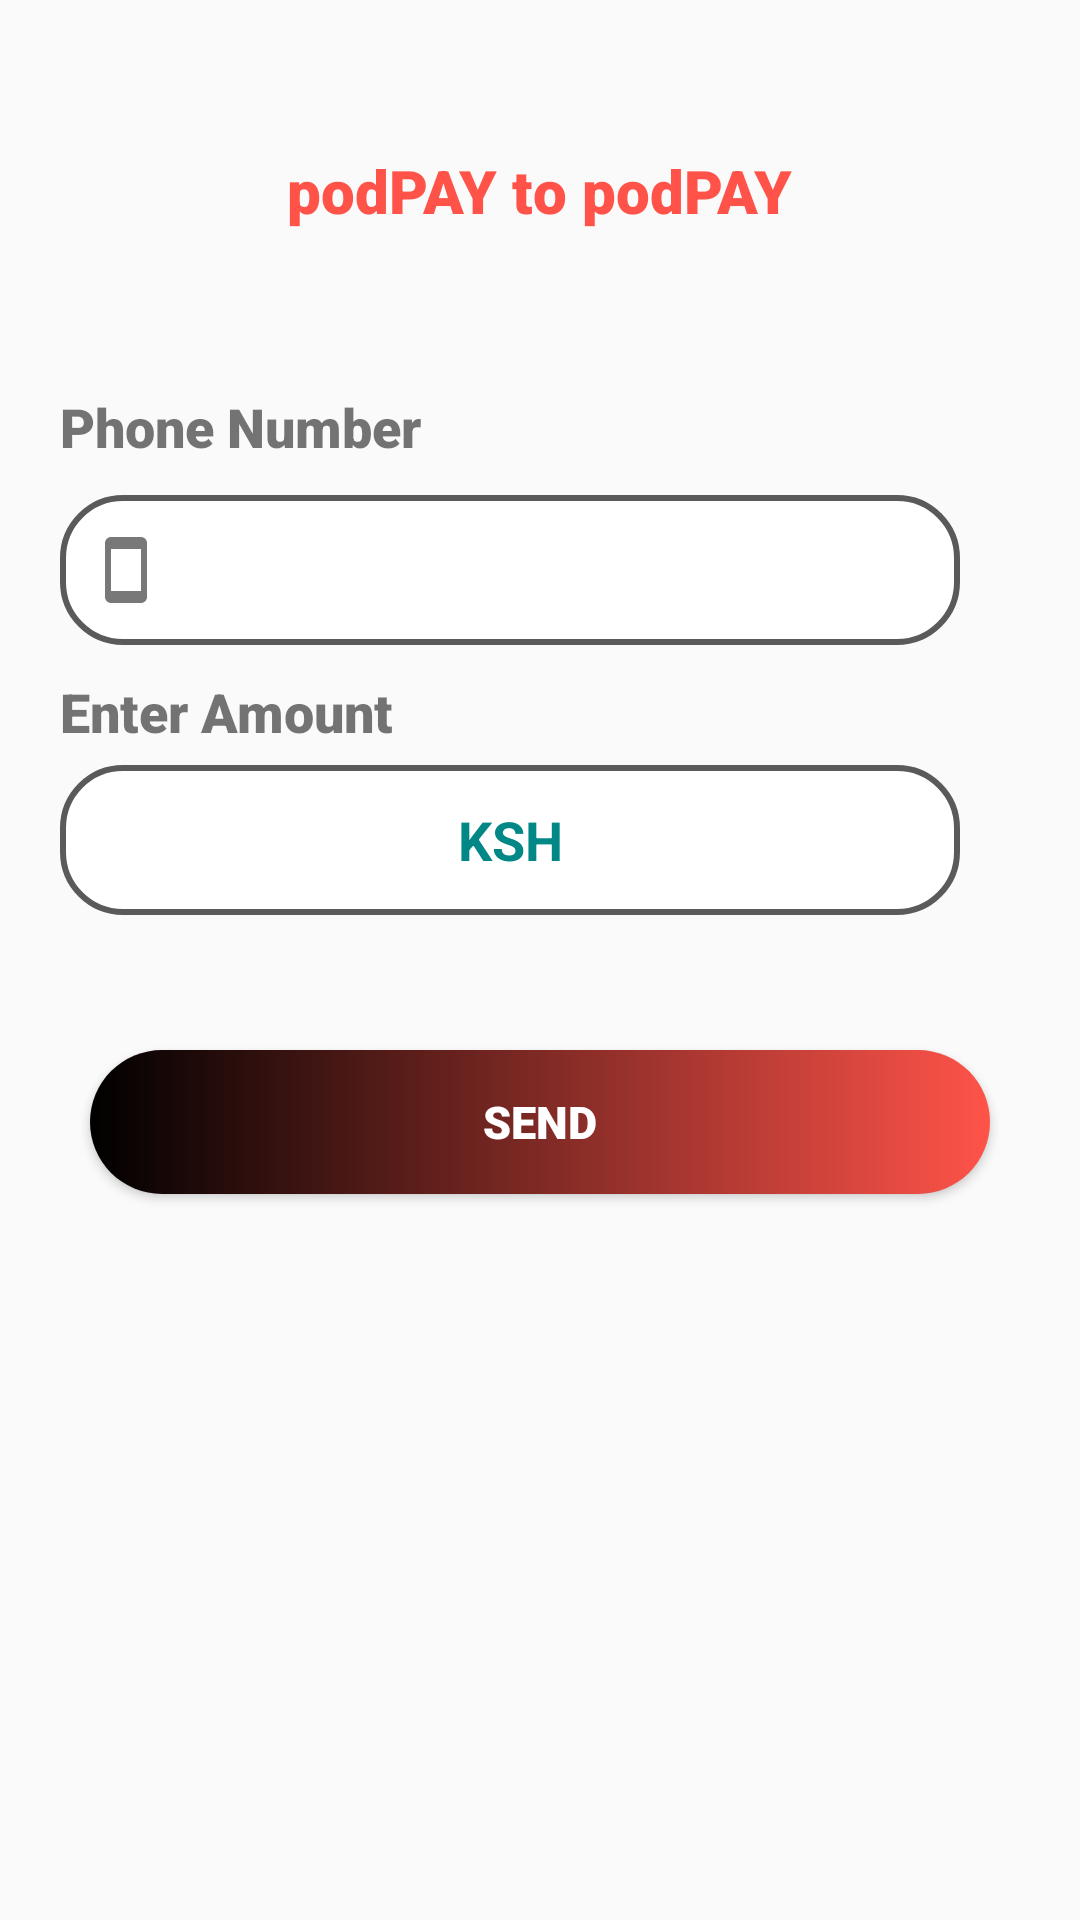

This screen was rendered from an Android layout file. Write that file and the resources it references.
<!-- AndroidManifest.xml: application theme Theme.Tucash -->
<!-- res/layout/fragment_tucash_to_tucash.xml -->
<?xml version="1.0" encoding="utf-8"?>
<RelativeLayout xmlns:android="http://schemas.android.com/apk/res/android"
    xmlns:tools="http://schemas.android.com/tools"
    android:layout_width="match_parent"
    android:layout_height="match_parent"
    tools:context=".fragments.BuyAirtimeFragment">


    <TextView
        android:layout_width="wrap_content"
        android:layout_height="wrap_content"
        android:text="@string/podPAY_to_podPAY"
        android:textColor="@color/orangeRed"
        android:textSize="20sp"
        android:layout_centerHorizontal="true"
        android:fontFamily="sans-serif-black"
        android:layout_marginTop="50dp"
        />
    <Button
        android:id="@+id/backTuCashBtn"
        android:layout_width="30dp"
        android:layout_height="30dp"
        android:background="@drawable/baseline_arrow_back_24"
        android:layout_marginTop="50dp"
        android:layout_marginStart="30dp"
        />

    <TextView
        android:layout_width="wrap_content"
        android:layout_height="wrap_content"
        android:text="@string/phone_number"
        android:textSize="18sp"
        android:fontFamily="sans-serif-black"
        android:layout_marginStart="20dp"
        android:layout_marginTop="130dp"
        />

    <EditText
        android:id="@+id/phoneTuCash"
        android:layout_width="300dp"
        android:layout_height="50dp"
        android:background="@drawable/custom_input"
        android:layout_marginTop="165dp"
        android:layout_marginStart="20dp"
        android:drawableStart="@drawable/custom_phone_icon"
        android:paddingStart="10dp"
        android:paddingEnd="10dp"
        android:inputType="phone|number"
        android:gravity="center"
        android:autofillHints="phone"
        />
    <TextView
        android:layout_width="wrap_content"
        android:layout_height="wrap_content"
        android:text="@string/enter_amount"
        android:textSize="18sp"
        android:fontFamily="sans-serif-black"
        android:layout_marginStart="20dp"
        android:layout_marginTop="225dp"
        />

    <EditText
        android:id="@+id/amountTuCash"
        android:layout_width="300dp"
        android:layout_height="50dp"
        android:background="@drawable/custom_input"
        android:layout_marginTop="255dp"
        android:layout_marginStart="20dp"
        android:hint="@string/ksh"
        android:textColorHint="@color/teal_700"
        android:paddingStart="10dp"
        android:paddingEnd="10dp"
        android:inputType="number"
        android:gravity="center"
        android:autofillHints="phone"
        />

    <Button
        android:id="@+id/sendTuCashButton"
        android:layout_width="300dp"
        android:layout_height="48dp"
        android:background="@drawable/shape_button1"
        android:layout_centerHorizontal="true"
        android:layout_marginTop="350dp"
        android:text="@string/send"
        android:textColor="@color/white"
        android:textSize="15sp"
        android:fontFamily="sans-serif-black"
        />


</RelativeLayout>
<!-- resources referenced by this layout -->
<resources>
  <color name="orangeRed">#ff5349</color>
  <color name="teal_700">#FF018786</color>
  <color name="white">#FFFFFFFF</color>
  <!-- drawable custom_input (drawable) -->
  <?xml version="1.0" encoding="utf-8"?>
  <selector xmlns:android="http://schemas.android.com/apk/res/android">
      <item android:state_enabled="true" android:state_focused="true">
          <shape android:shape="rectangle">
              <solid android:color="@color/white"/>
              <corners android:radius="10dp"/>
              <stroke android:color="@color/orangeRed" android:width="2dp"/>
          </shape>
      </item>
  
      <item android:state_enabled="true" >
          <shape android:shape="rectangle">
              <solid android:color="@color/white"/>
              <corners android:radius="20dp"/>
              <stroke android:color="@color/darkGray" android:width="2dp"/>
          </shape>
      </item>
  
  
  </selector>
  <!-- drawable custom_phone_icon (drawable) -->
  <?xml version="1.0" encoding="utf-8"?>
  <selector xmlns:android="http://schemas.android.com/apk/res/android">
      <item android:state_focused="true"
          android:drawable="@drawable/smart_phone_focused"
          />
      <item
          android:state_focused="false"
          android:drawable="@drawable/smart_phone"
          />
  
  </selector>
  <!-- drawable shape_button1 (drawable) -->
  <?xml version="1.0" encoding="utf-8"?>
  <shape xmlns:android="http://schemas.android.com/apk/res/android"
  
      android:shape="rectangle">
  
      <gradient android:startColor="@color/black"  android:endColor="@color/orangeRed"/>
      <corners android:radius="25dp"/>
  
  </shape>
  <string name="enter_amount">Enter Amount</string>
  <string name="ksh"><b>KSH</b></string>
  <string name="phone_number">Phone Number</string>
  <string name="podPAY_to_podPAY"><b>podPAY to podPAY</b></string>
  <string name="send">Send</string>
  <style name="Theme.Tucash" parent="Theme.AppCompat.Light.NoActionBar">
          
          <item name="colorPrimary">@color/orangeRed</item>
          <item name="colorPrimaryVariant">@color/black</item>
          <item name="colorOnPrimary">@color/white</item>
          
          <item name="colorSecondary">@color/teal_200</item>
          <item name="colorSecondaryVariant">@color/teal_700</item>
          <item name="colorOnSecondary">@color/black</item>
          
          <item name="android:statusBarColor">@color/orangeRed</item>
          
      </style>
  <color name="darkGray">#5A5A5A</color>
  <!-- drawable smart_phone_focused (drawable) -->
  <vector android:height="24dp" android:tint="#797878"
      android:viewportHeight="24" android:viewportWidth="24"
      android:width="24dp" xmlns:android="http://schemas.android.com/apk/res/android">
      <path android:fillColor="@color/orangeRed" android:pathData="M17,1.01L7,1c-1.1,0 -2,0.9 -2,2v18c0,1.1 0.9,2 2,2h10c1.1,0 2,-0.9 2,-2V3c0,-1.1 -0.9,-1.99 -2,-1.99zM17,19H7V5h10v14z"/>
  </vector>
  <!-- drawable smart_phone (drawable) -->
  <vector android:height="24dp" android:tint="#797878"
      android:viewportHeight="24" android:viewportWidth="24"
      android:width="24dp" xmlns:android="http://schemas.android.com/apk/res/android">
      <path android:fillColor="@android:color/white" android:pathData="M17,1.01L7,1c-1.1,0 -2,0.9 -2,2v18c0,1.1 0.9,2 2,2h10c1.1,0 2,-0.9 2,-2V3c0,-1.1 -0.9,-1.99 -2,-1.99zM17,19H7V5h10v14z"/>
  </vector>
  <color name="black">#FF000000</color>
  <color name="teal_200">#FF03DAC5</color>
</resources>
